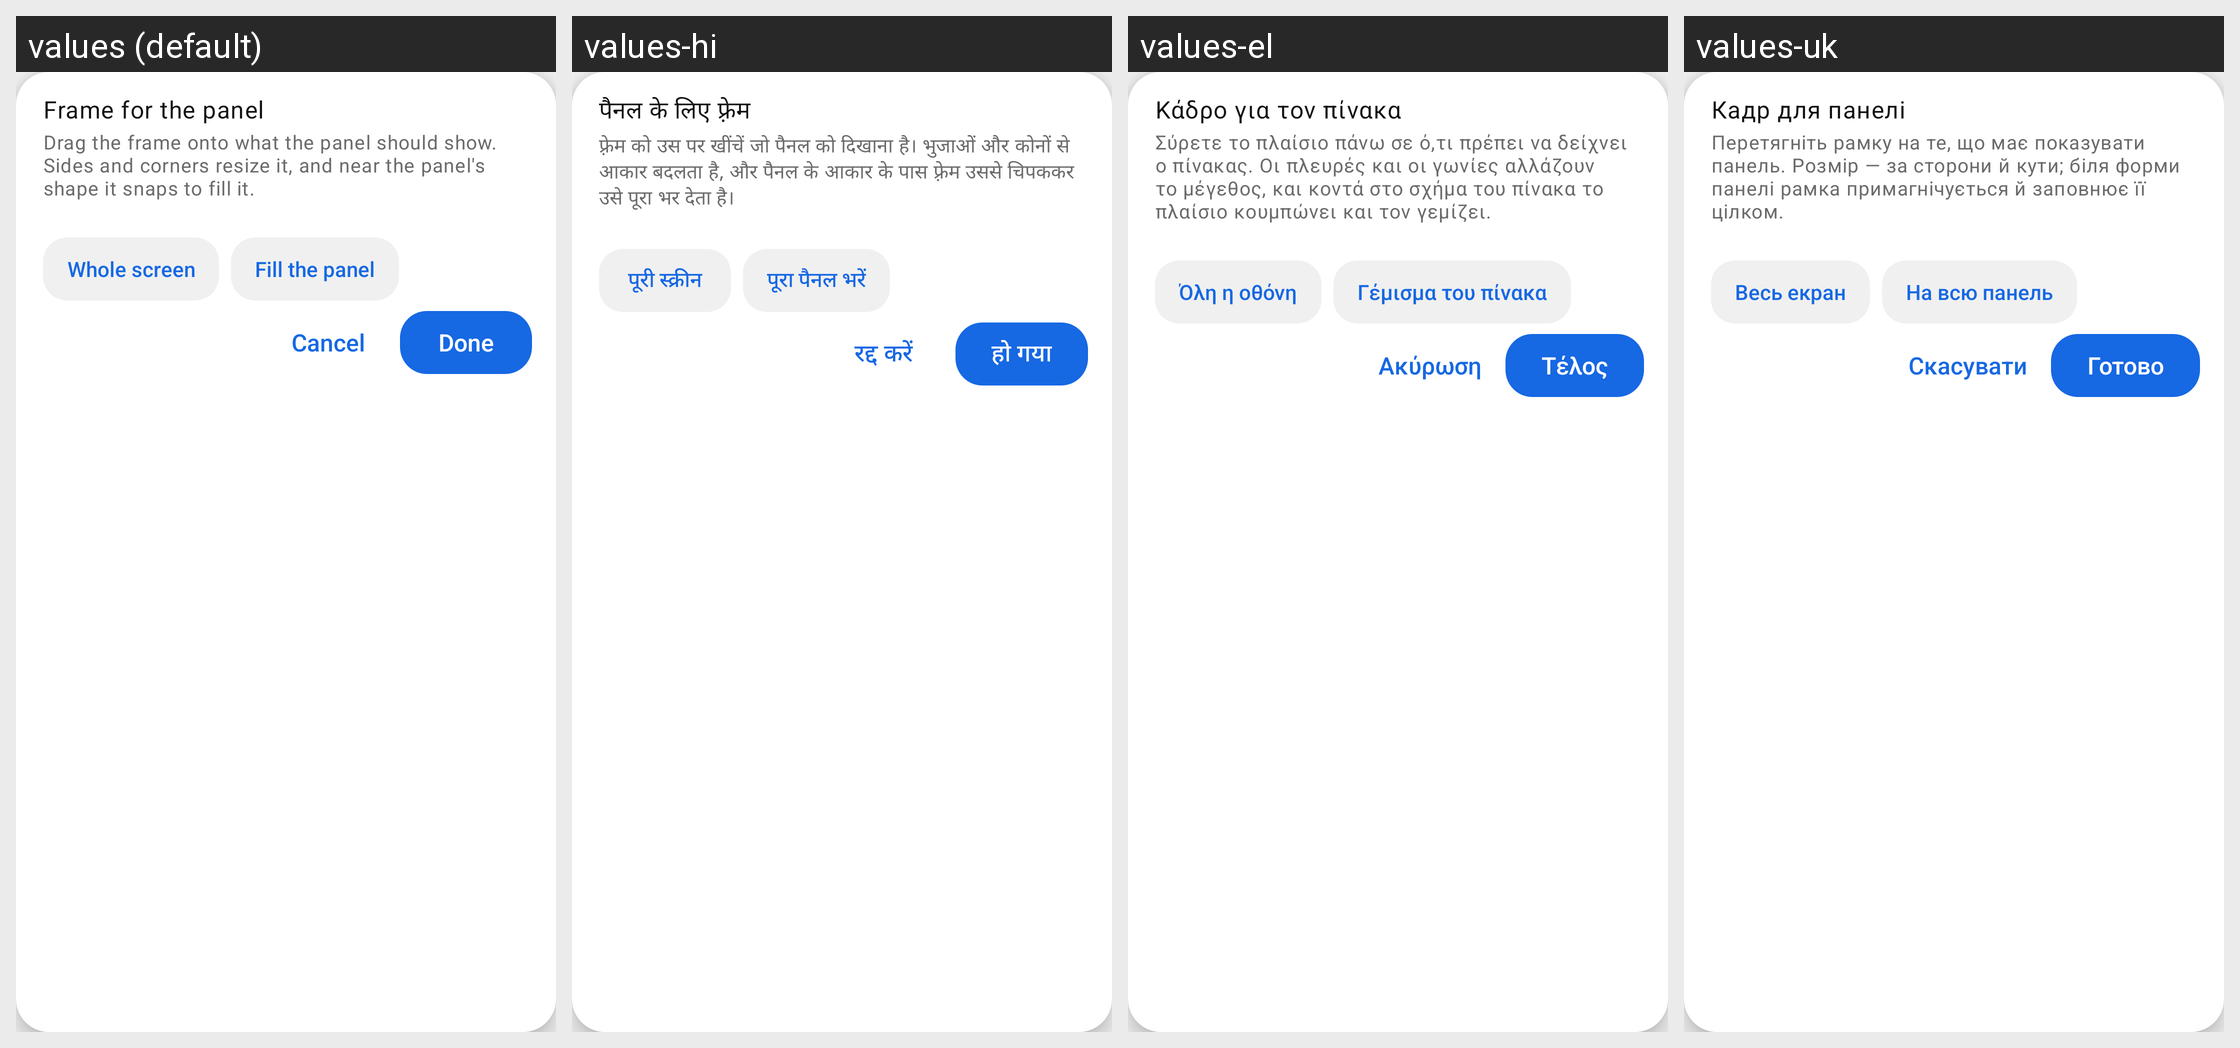

The Android screen above is rendered under several locales of the same app. Produce the string resources it draws, with the default and per-locale values.
Android screen res/layout/overlay_crop_card.xml rendered under 4 locales, left to right: values (default), values-hi, values-el, values-uk. Device: Nexus 5 (rendered at 1080×1920; each locale shown at half size, 540×960, under a caption strip naming it); theme Theme.Mirror2RearUltra.
Other locales in the repository, not shown: values-ar, values-cs, values-es, values-et, values-fa, values-fi, values-fr, values-ga, values-he, values-it, values-ja, values-nl, values-no, values-ro, values-ru, values-sv, values-sw, values-tr, values-zh.
Strings drawn on this screen, with the default value and each locale's value (text and hints the layout hard-codes, and strings that could not be matched under every locale, appear in the picture but are not listed):

crop_frame_title
  values: Frame for the panel
  values-hi: पैनल के लिए फ़्रेम
  values-el: Κάδρο για τον πίνακα
  values-uk: Кадр для панелі

crop_frame_hint
  values: Drag the frame onto what the panel should show. Sides and corners resize it, and near the panel's shape it snaps to fill it.
  values-hi: फ़्रेम को उस पर खींचें जो पैनल को दिखाना है। भुजाओं और कोनों से आकार बदलता है, और पैनल के आकार के पास फ़्रेम उससे चिपककर उसे पूरा भर देता है।
  values-el: Σύρετε το πλαίσιο πάνω σε ό,τι πρέπει να δείχνει ο πίνακας. Οι πλευρές και οι γωνίες αλλάζουν το μέγεθος, και κοντά στο σχήμα του πίνακα το πλαίσιο κουμπώνει και τον γεμίζει.
  values-uk: Перетягніть рамку на те, що має показувати панель. Розмір — за сторони й кути; біля форми панелі рамка примагнічується й заповнює її цілком.

crop_frame_whole
  values: Whole screen
  values-hi: पूरी स्क्रीन
  values-el: Όλη η οθόνη
  values-uk: Весь екран

crop_frame_fill
  values: Fill the panel
  values-hi: पूरा पैनल भरें
  values-el: Γέμισμα του πίνακα
  values-uk: На всю панель

crop_frame_cancel
  values: Cancel
  values-hi: रद्द करें
  values-el: Ακύρωση
  values-uk: Скасувати

crop_frame_done
  values: Done
  values-hi: हो गया
  values-el: Τέλος
  values-uk: Готово
